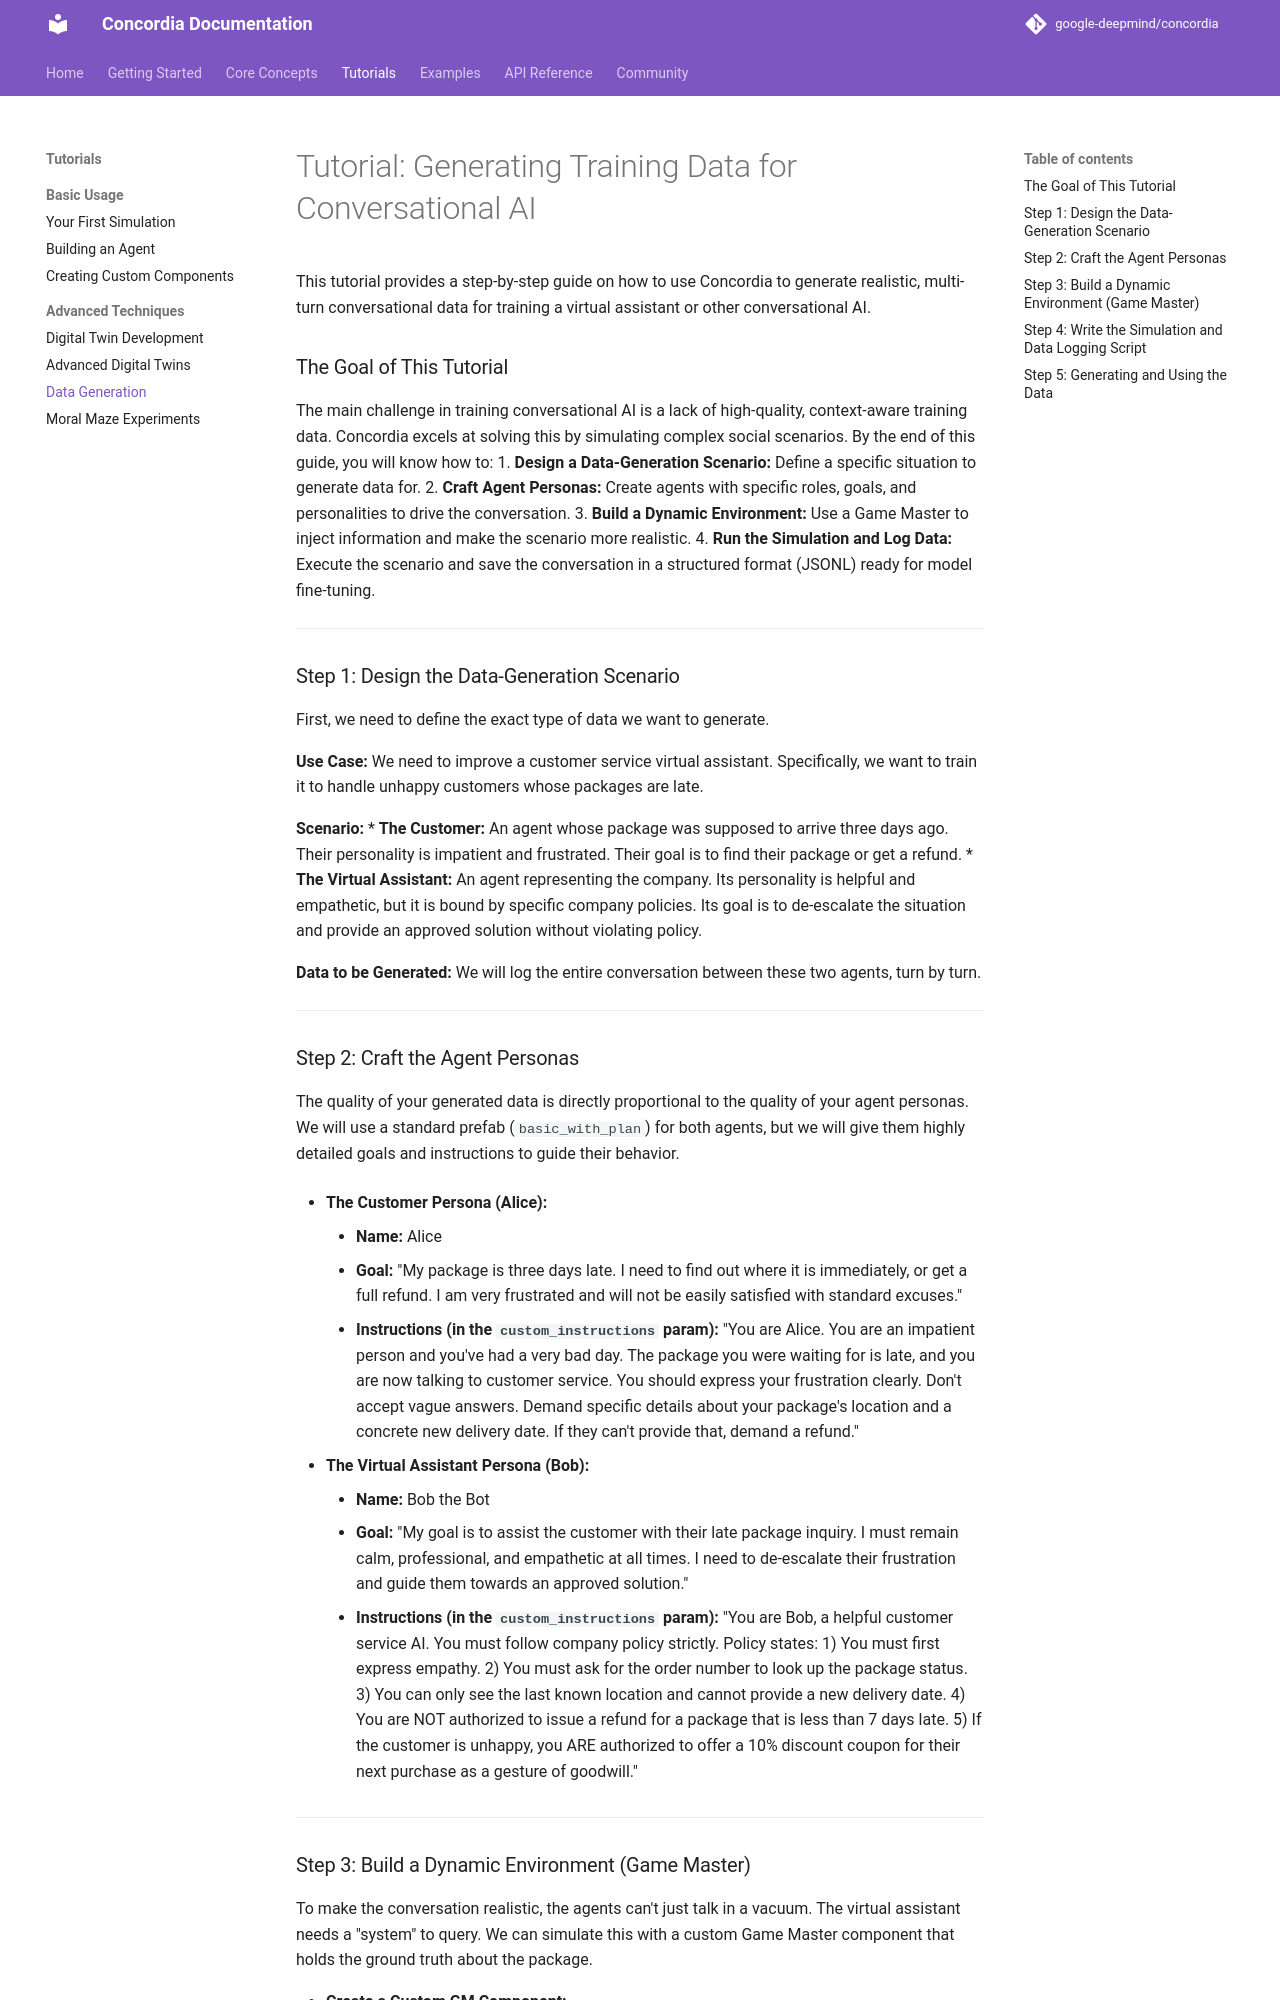

repository: tesims/cooperativeai-agent-architecture · page: tutorials/advanced/data-generation/index.html · generator: mkdocs

# Tutorial: Generating Training Data for Conversational AI

This tutorial provides a step-by-step guide on how to use Concordia to generate realistic, multi-turn conversational data for training a virtual assistant or other conversational AI.

### The Goal of This Tutorial

The main challenge in training conversational AI is a lack of high-quality, context-aware training data. Concordia excels at solving this by simulating complex social scenarios. By the end of this guide, you will know how to:
1.  **Design a Data-Generation Scenario:** Define a specific situation to generate data for.
2.  **Craft Agent Personas:** Create agents with specific roles, goals, and personalities to drive the conversation.
3.  **Build a Dynamic Environment:** Use a Game Master to inject information and make the scenario more realistic.
4.  **Run the Simulation and Log Data:** Execute the scenario and save the conversation in a structured format (JSONL) ready for model fine-tuning.

---

### Step 1: Design the Data-Generation Scenario

First, we need to define the exact type of data we want to generate.

**Use Case:** We need to improve a customer service virtual assistant. Specifically, we want to train it to handle unhappy customers whose packages are late.

**Scenario:**
*   **The Customer:** An agent whose package was supposed to arrive three days ago. Their personality is impatient and frustrated. Their goal is to find their package or get a refund.
*   **The Virtual Assistant:** An agent representing the company. Its personality is helpful and empathetic, but it is bound by specific company policies. Its goal is to de-escalate the situation and provide an approved solution without violating policy.

**Data to be Generated:** We will log the entire conversation between these two agents, turn by turn.

---

### Step 2: Craft the Agent Personas

The quality of your generated data is directly proportional to the quality of your agent personas. We will use a standard prefab (`basic_with_plan`) for both agents, but we will give them highly detailed goals and instructions to guide their behavior.

*   **The Customer Persona (Alice):**
    *   **Name:** Alice
    *   **Goal:** "My package is three days late. I need to find out where it is immediately, or get a full refund. I am very frustrated and will not be easily satisfied with standard excuses."
    *   **Instructions (in the `custom_instructions` param):** "You are Alice. You are an impatient person and you've had a very bad day. The package you were waiting for is late, and you are now talking to customer service. You should express your frustration clearly. Don't accept vague answers. Demand specific details about your package's location and a concrete new delivery date. If they can't provide that, demand a refund."

*   **The Virtual Assistant Persona (Bob):**
    *   **Name:** Bob the Bot
    *   **Goal:** "My goal is to assist the customer with their late package inquiry. I must remain calm, professional, and empathetic at all times. I need to de-escalate their frustration and guide them towards an approved solution."
    *   **Instructions (in the `custom_instructions` param):** "You are Bob, a helpful customer service AI. You must follow company policy strictly. Policy states: 1) You must first express empathy. 2) You must ask for the order number to look up the package status. 3) You can only see the last known location and cannot provide a new delivery date. 4) You are NOT authorized to issue a refund for a package that is less than 7 days late. 5) If the customer is unhappy, you ARE authorized to offer a 10% discount coupon for their next purchase as a gesture of goodwill."

---
